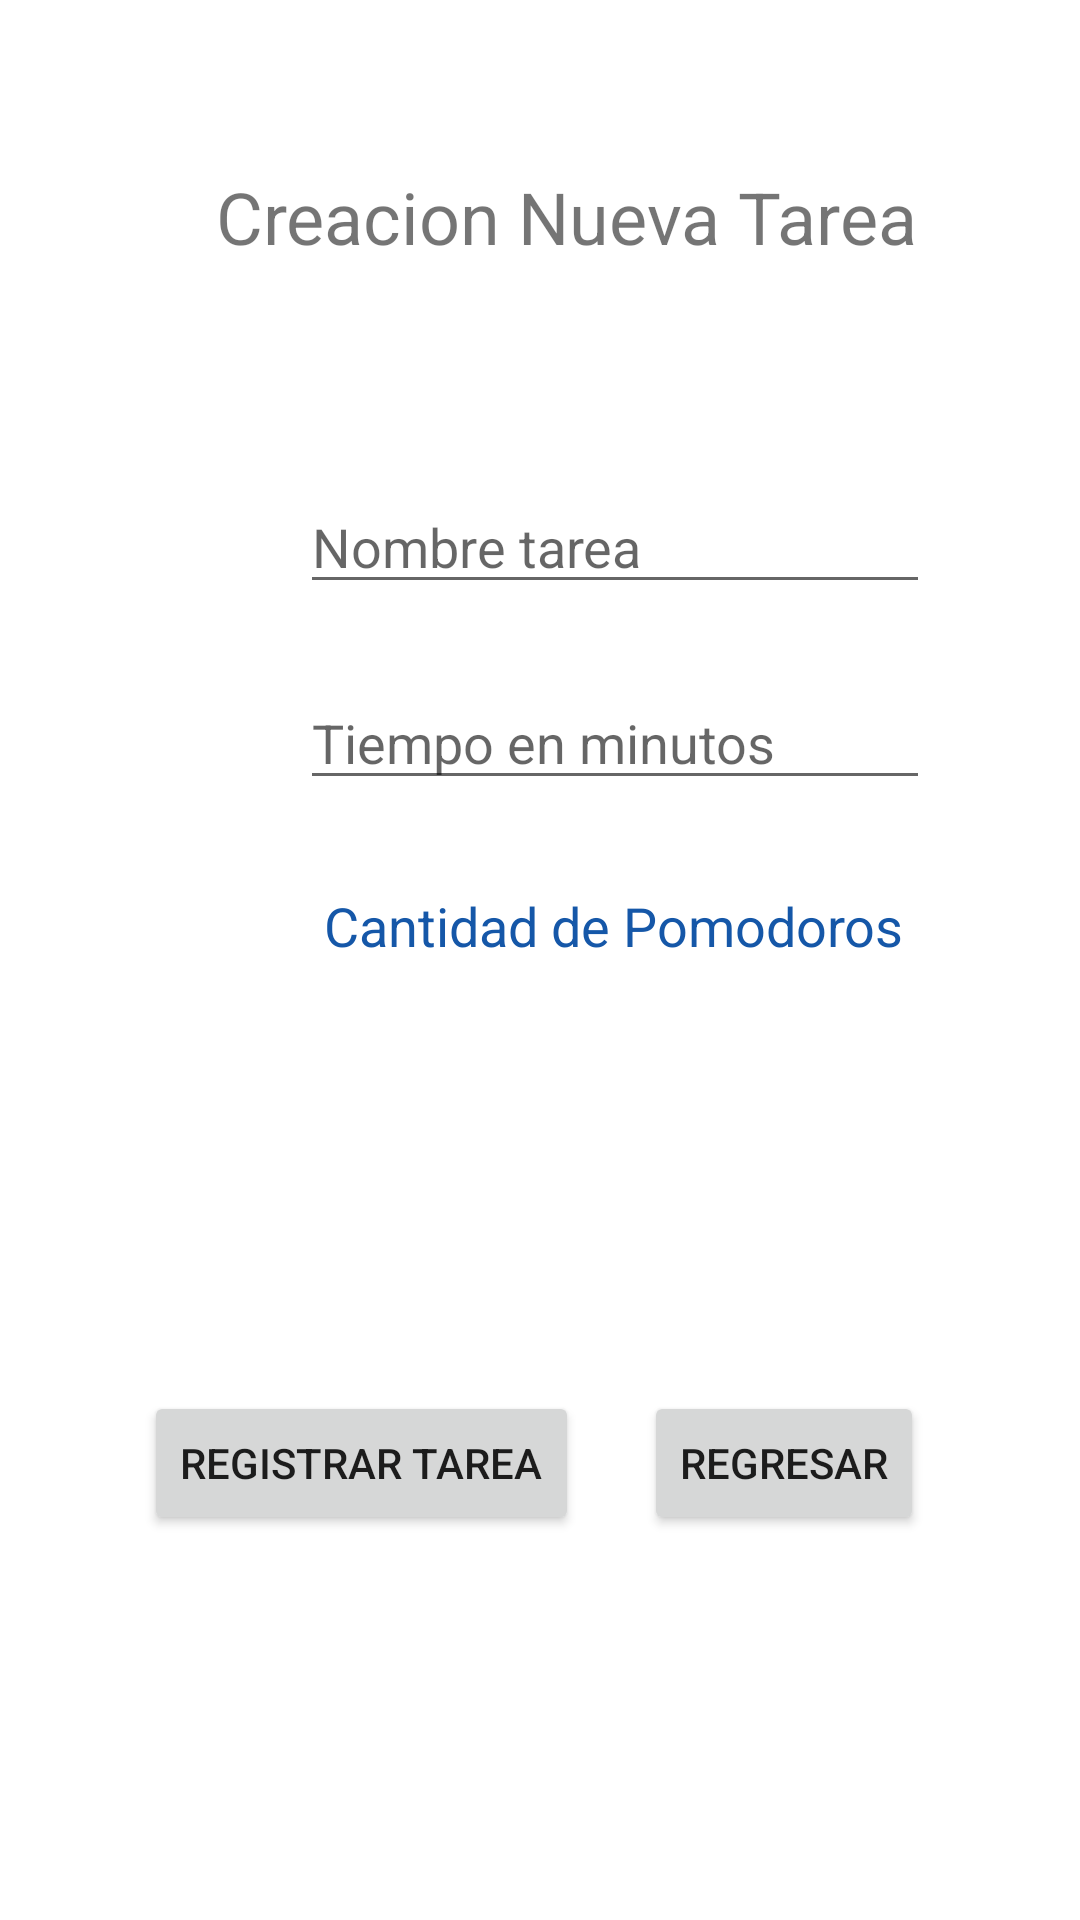

Write the Android layout XML for this screen, with the resource values it uses.
<!-- AndroidManifest.xml: application theme Theme.PomodoroActivity -->
<!-- res/layout/activity_creacion_tarea.xml -->
<?xml version="1.0" encoding="utf-8"?>
<androidx.constraintlayout.widget.ConstraintLayout xmlns:android="http://schemas.android.com/apk/res/android"
    xmlns:app="http://schemas.android.com/apk/res-auto"
    xmlns:tools="http://schemas.android.com/tools"
    android:layout_width="match_parent"
    android:layout_height="match_parent"
    tools:context=".CreacionTarea">

    <TextView
        android:id="@+id/textView6"
        android:layout_width="260dp"
        android:layout_height="56dp"
        android:layout_marginStart="72dp"
        android:layout_marginLeft="72dp"
        android:layout_marginTop="56dp"
        android:text="Creacion Nueva Tarea"
        android:textSize="24sp"
        app:layout_constraintStart_toStartOf="parent"
        app:layout_constraintTop_toTopOf="parent" />

    <EditText
        android:id="@+id/editTextTextPersonName"
        android:layout_width="wrap_content"
        android:layout_height="wrap_content"
        android:layout_marginStart="100dp"
        android:layout_marginLeft="100dp"
        android:layout_marginTop="48dp"
        android:ems="10"
        android:hint="Nombre tarea"
        android:inputType="textPersonName"
        app:layout_constraintStart_toStartOf="parent"
        app:layout_constraintTop_toBottomOf="@+id/textView6" />

    <Button
        android:id="@+id/button11"
        android:layout_width="wrap_content"
        android:layout_height="wrap_content"
        android:layout_marginStart="48dp"
        android:layout_marginLeft="48dp"
        android:layout_marginTop="137dp"
        android:onClick="RegistrarTareas"
        android:text="@string/Guardartarea"
        app:layout_constraintStart_toStartOf="parent"
        app:layout_constraintTop_toBottomOf="@+id/txt_pomodoros" />

    <Button
        android:id="@+id/button12"
        android:layout_width="wrap_content"
        android:layout_height="wrap_content"
        android:layout_marginTop="137dp"
        android:layout_marginEnd="52dp"
        android:layout_marginRight="52dp"
        android:onClick="AnteriorTareas"
        android:text="@string/BotonRegresar"
        app:layout_constraintEnd_toEndOf="parent"
        app:layout_constraintTop_toBottomOf="@+id/txt_pomodoros" />

    <EditText
        android:id="@+id/editTextTime"
        android:layout_width="wrap_content"
        android:layout_height="wrap_content"
        android:layout_marginStart="100dp"
        android:layout_marginLeft="100dp"
        android:layout_marginTop="24dp"
        android:ems="10"
        android:hint="Tiempo en minutos"
        android:inputType="time"
        app:layout_constraintStart_toStartOf="parent"
        app:layout_constraintTop_toBottomOf="@+id/editTextTextPersonName" />

    <TextView
        android:id="@+id/txt_pomodoros"
        android:layout_width="209dp"
        android:layout_height="36dp"
        android:layout_marginStart="100dp"
        android:layout_marginLeft="100dp"
        android:layout_marginTop="24dp"
        android:gravity="center_horizontal|center_vertical"
        android:text="Cantidad de Pomodoros"
        android:textColor="#1557A8"
        android:textSize="18sp"
        app:layout_constraintStart_toStartOf="parent"
        app:layout_constraintTop_toBottomOf="@+id/editTextTime" />

    <TextView
        android:id="@+id/txt_error3"
        android:layout_width="wrap_content"
        android:layout_height="wrap_content"
        android:layout_marginStart="50dp"
        android:layout_marginLeft="50dp"
        android:layout_marginTop="45dp"
        android:textColor="#ED0606"
        app:layout_constraintStart_toStartOf="parent"
        app:layout_constraintTop_toBottomOf="@+id/txt_pomodoros" />

</androidx.constraintlayout.widget.ConstraintLayout>
<!-- resources referenced by this layout -->
<resources>
  <string name="BotonRegresar">Regresar</string>
  <string name="Guardartarea">Registrar tarea</string>
  <style name="Theme.PomodoroActivity" parent="Theme.MaterialComponents.DayNight.DarkActionBar">
          
          <item name="colorPrimary">@color/purple_500</item>
          <item name="colorPrimaryVariant">@color/purple_700</item>
          <item name="colorOnPrimary">@color/white</item>
          
          <item name="colorSecondary">@color/teal_200</item>
          <item name="colorSecondaryVariant">@color/teal_700</item>
          <item name="colorOnSecondary">@color/black</item>
          
          <item name="android:statusBarColor" tools:targetApi="l">?attr/colorPrimaryVariant</item>
          
      </style>
  <!-- not gathered from this repository: default colours our renderer supplied (Android Studio template values) -->
  <color name="purple_500">#FF6200EE</color>
  <color name="purple_700">#FF3700B3</color>
  <color name="teal_200">#FF03DAC5</color>
  <color name="teal_700">#FF018786</color>
  <color name="black">#FF000000</color>
  <color name="white">#FFFFFFFF</color>
</resources>
